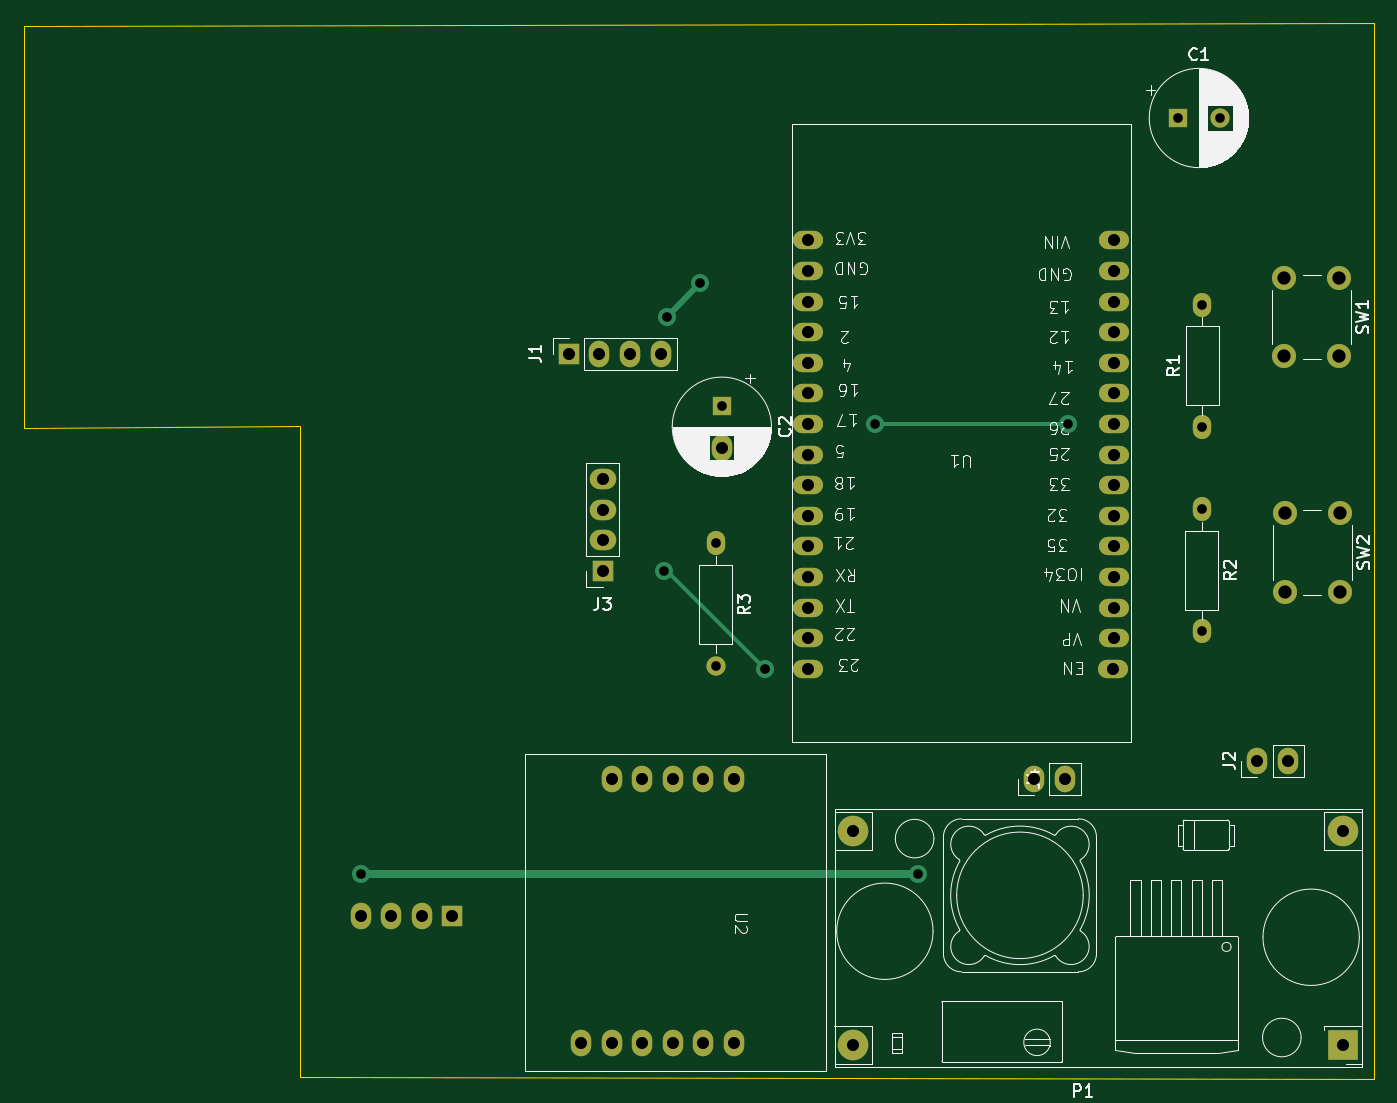
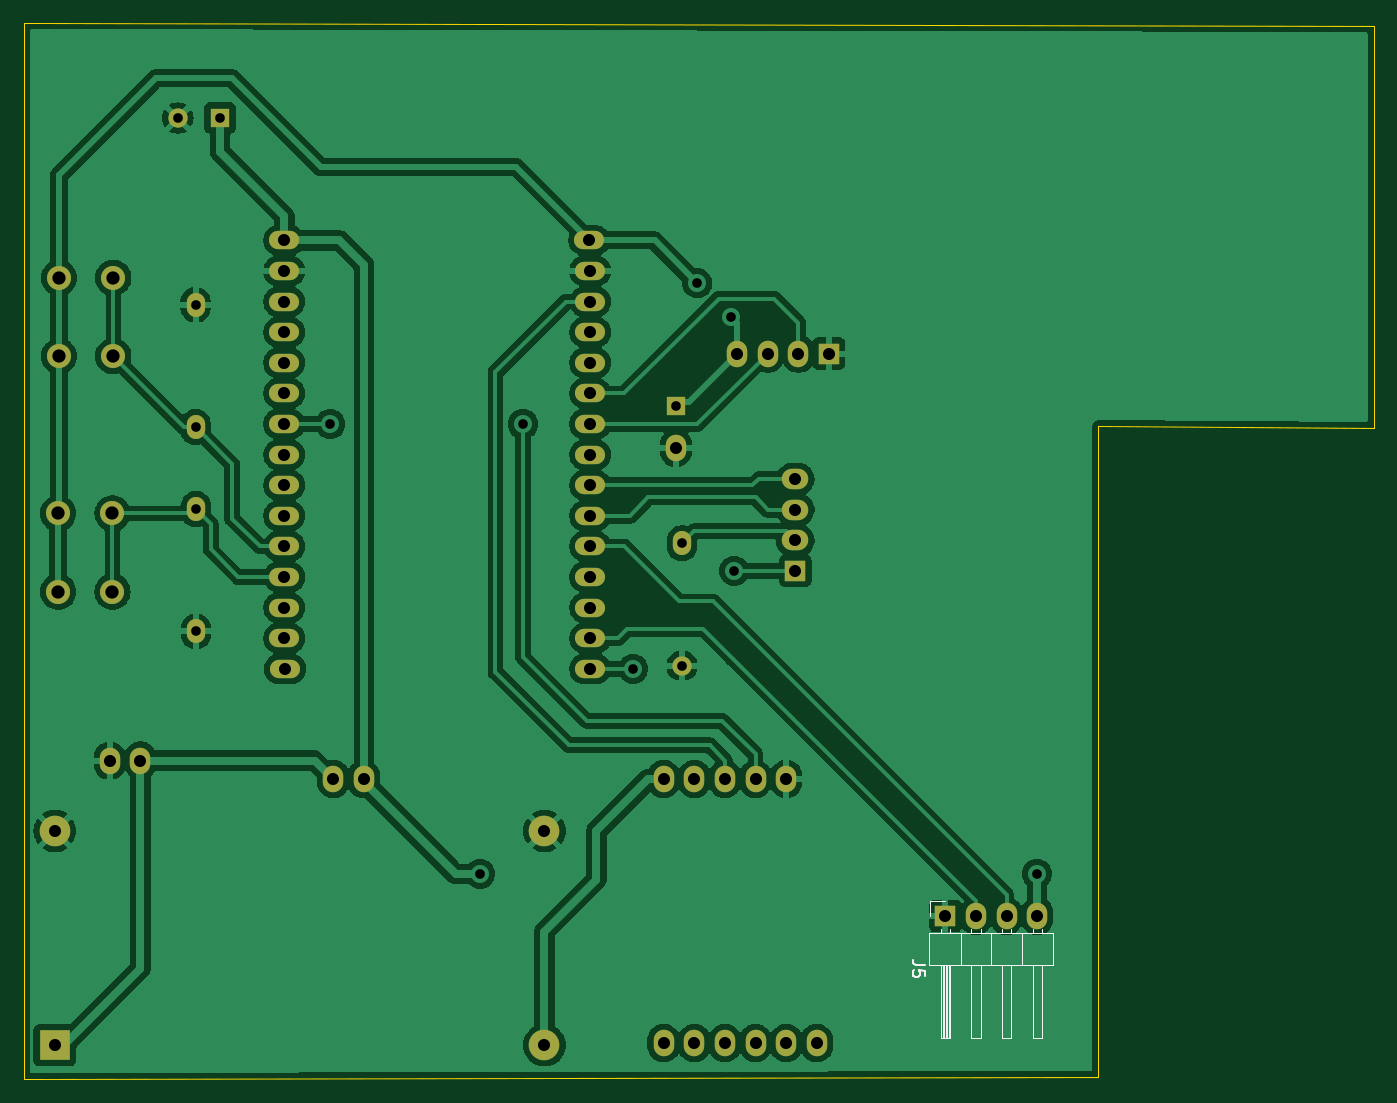
Circuit board: 11 layer files. Board 112.0 x 87.6 mm.
- bottom_copper: minor_hardware_pcb-B_Cu.gbr (135938 bytes)
- bottom_mask: minor_hardware_pcb-B_Mask.gbr (3196 bytes)
- paste: minor_hardware_pcb-B_Paste.gbr (505 bytes)
- bottom_silk: minor_hardware_pcb-B_Silkscreen.gbr (3431 bytes)
- outline: minor_hardware_pcb-Edge_Cuts.gbr (835 bytes)
- top_copper: minor_hardware_pcb-F_Cu.gbr (7151 bytes)
- top_mask: minor_hardware_pcb-F_Mask.gbr (3196 bytes)
- paste: minor_hardware_pcb-F_Paste.gbr (505 bytes)
- top_silk: minor_hardware_pcb-F_Silkscreen.gbr (69572 bytes)
- drill: minor_hardware_pcb-NPTH.drl (309 bytes)
- drill: minor_hardware_pcb-PTH.drl (1645 bytes)

=== bottom_copper: minor_hardware_pcb-B_Cu.gbr (135938 bytes, source omitted) ===
=== bottom_mask: minor_hardware_pcb-B_Mask.gbr ===
%TF.GenerationSoftware,KiCad,Pcbnew,8.0.9-8.0.9-0~ubuntu22.04.1*%
%TF.CreationDate,2025-05-12T13:18:15+05:45*%
%TF.ProjectId,minor_hardware_pcb,6d696e6f-725f-4686-9172-64776172655f,rev?*%
%TF.SameCoordinates,Original*%
%TF.FileFunction,Soldermask,Bot*%
%TF.FilePolarity,Negative*%
%FSLAX46Y46*%
G04 Gerber Fmt 4.6, Leading zero omitted, Abs format (unit mm)*
G04 Created by KiCad (PCBNEW 8.0.9-8.0.9-0~ubuntu22.04.1) date 2025-05-12 13:18:15*
%MOMM*%
%LPD*%
G01*
G04 APERTURE LIST*
%ADD10O,1.524000X2.000000*%
%ADD11O,2.500000X1.524000*%
%ADD12O,1.700000X2.200000*%
%ADD13R,1.700000X1.700000*%
%ADD14O,2.200000X1.700000*%
%ADD15C,2.000000*%
%ADD16R,1.600000X1.600000*%
%ADD17C,1.600000*%
%ADD18R,2.540000X2.540000*%
%ADD19C,2.540000*%
%ADD20O,1.600000X1.600000*%
G04 APERTURE END LIST*
D10*
%TO.C,R1*%
X172720000Y-109220000D03*
X172720000Y-99060000D03*
%TD*%
D11*
%TO.C,U1*%
X165279000Y-129286000D03*
X165354000Y-126746000D03*
X165354000Y-124206000D03*
X165354000Y-121666000D03*
X165354000Y-119126000D03*
X165354000Y-116586000D03*
X165354000Y-114046000D03*
X165354000Y-111506000D03*
X165354000Y-108966000D03*
X165354000Y-106426000D03*
X165354000Y-103886000D03*
X165354000Y-101346000D03*
X165354000Y-98806000D03*
X165354000Y-96266000D03*
X165354000Y-93726000D03*
X140029000Y-93726000D03*
X139954000Y-96266000D03*
X139954000Y-98806000D03*
X139954000Y-101346000D03*
X139954000Y-103886000D03*
X139954000Y-106426000D03*
X139954000Y-108966000D03*
X139954000Y-111506000D03*
X139954000Y-114046000D03*
X139954000Y-116586000D03*
X139954000Y-119126000D03*
X139954000Y-121666000D03*
X139954000Y-124206000D03*
X139954000Y-126746000D03*
X139954000Y-129286000D03*
%TD*%
D12*
%TO.C,J4*%
X158745000Y-138430000D03*
X161285000Y-138430000D03*
%TD*%
D13*
%TO.C,J3*%
X122936000Y-121158000D03*
D14*
X122936000Y-118618000D03*
X122936000Y-116078000D03*
X122936000Y-113538000D03*
%TD*%
D12*
%TO.C,J2*%
X177292000Y-136906000D03*
X179832000Y-136906000D03*
%TD*%
D15*
%TO.C,SW1*%
X184042000Y-96826000D03*
X184042000Y-103326000D03*
X179542000Y-96826000D03*
X179542000Y-103326000D03*
%TD*%
D10*
%TO.C,R2*%
X172684000Y-116026000D03*
X172684000Y-126186000D03*
%TD*%
D16*
%TO.C,C1*%
X170688000Y-83566000D03*
D17*
X174188000Y-83566000D03*
%TD*%
D15*
%TO.C,SW2*%
X184114000Y-116384000D03*
X184114000Y-122884000D03*
X179614000Y-116384000D03*
X179614000Y-122884000D03*
%TD*%
D18*
%TO.C,P1*%
X184404000Y-160528000D03*
D19*
X184404000Y-142748000D03*
X143764000Y-160528000D03*
X143764000Y-142748000D03*
%TD*%
D12*
%TO.C,U2*%
X133858000Y-138430000D03*
X131318000Y-138430000D03*
X128778000Y-138430000D03*
X126238000Y-138430000D03*
X123698000Y-138430000D03*
X121158000Y-160350000D03*
X123698000Y-160350000D03*
X126238000Y-160350000D03*
X128778000Y-160350000D03*
X131318000Y-160350000D03*
X133858000Y-160350000D03*
%TD*%
D10*
%TO.C,R3*%
X132334000Y-118872000D03*
D20*
X132334000Y-129032000D03*
%TD*%
D13*
%TO.C,J1*%
X120142000Y-103124000D03*
D12*
X122682000Y-103124000D03*
X125222000Y-103124000D03*
X127762000Y-103124000D03*
%TD*%
D16*
%TO.C,C2*%
X132842000Y-107442000D03*
D12*
X132842000Y-110942000D03*
%TD*%
%TO.C,J5*%
X102860000Y-149803000D03*
X105400000Y-149803000D03*
X107940000Y-149803000D03*
D13*
X110480000Y-149803000D03*
%TD*%
M02*

=== paste: minor_hardware_pcb-B_Paste.gbr ===
%TF.GenerationSoftware,KiCad,Pcbnew,8.0.9-8.0.9-0~ubuntu22.04.1*%
%TF.CreationDate,2025-05-12T13:18:15+05:45*%
%TF.ProjectId,minor_hardware_pcb,6d696e6f-725f-4686-9172-64776172655f,rev?*%
%TF.SameCoordinates,Original*%
%TF.FileFunction,Paste,Bot*%
%TF.FilePolarity,Positive*%
%FSLAX46Y46*%
G04 Gerber Fmt 4.6, Leading zero omitted, Abs format (unit mm)*
G04 Created by KiCad (PCBNEW 8.0.9-8.0.9-0~ubuntu22.04.1) date 2025-05-12 13:18:15*
%MOMM*%
%LPD*%
G01*
G04 APERTURE LIST*
G04 APERTURE END LIST*
M02*

=== bottom_silk: minor_hardware_pcb-B_Silkscreen.gbr ===
%TF.GenerationSoftware,KiCad,Pcbnew,8.0.9-8.0.9-0~ubuntu22.04.1*%
%TF.CreationDate,2025-05-12T13:18:15+05:45*%
%TF.ProjectId,minor_hardware_pcb,6d696e6f-725f-4686-9172-64776172655f,rev?*%
%TF.SameCoordinates,Original*%
%TF.FileFunction,Legend,Bot*%
%TF.FilePolarity,Positive*%
%FSLAX46Y46*%
G04 Gerber Fmt 4.6, Leading zero omitted, Abs format (unit mm)*
G04 Created by KiCad (PCBNEW 8.0.9-8.0.9-0~ubuntu22.04.1) date 2025-05-12 13:18:15*
%MOMM*%
%LPD*%
G01*
G04 APERTURE LIST*
%ADD10C,0.150000*%
%ADD11C,0.120000*%
G04 APERTURE END LIST*
D10*
X112204819Y-153854666D02*
X112919104Y-153854666D01*
X112919104Y-153854666D02*
X113061961Y-153807047D01*
X113061961Y-153807047D02*
X113157200Y-153711809D01*
X113157200Y-153711809D02*
X113204819Y-153568952D01*
X113204819Y-153568952D02*
X113204819Y-153473714D01*
X112204819Y-154807047D02*
X112204819Y-154330857D01*
X112204819Y-154330857D02*
X112681009Y-154283238D01*
X112681009Y-154283238D02*
X112633390Y-154330857D01*
X112633390Y-154330857D02*
X112585771Y-154426095D01*
X112585771Y-154426095D02*
X112585771Y-154664190D01*
X112585771Y-154664190D02*
X112633390Y-154759428D01*
X112633390Y-154759428D02*
X112681009Y-154807047D01*
X112681009Y-154807047D02*
X112776247Y-154854666D01*
X112776247Y-154854666D02*
X113014342Y-154854666D01*
X113014342Y-154854666D02*
X113109580Y-154807047D01*
X113109580Y-154807047D02*
X113157200Y-154759428D01*
X113157200Y-154759428D02*
X113204819Y-154664190D01*
X113204819Y-154664190D02*
X113204819Y-154426095D01*
X113204819Y-154426095D02*
X113157200Y-154330857D01*
X113157200Y-154330857D02*
X113109580Y-154283238D01*
D11*
%TO.C,J5*%
X101530000Y-151243000D02*
X111810000Y-151243000D01*
X101530000Y-153903000D02*
X101530000Y-151243000D01*
X102480000Y-151243000D02*
X102480000Y-150845929D01*
X102480000Y-153903000D02*
X102480000Y-159903000D01*
X102480000Y-159903000D02*
X103240000Y-159903000D01*
X103240000Y-151243000D02*
X103240000Y-150845929D01*
X103240000Y-159903000D02*
X103240000Y-153903000D01*
X104130000Y-153903000D02*
X104130000Y-151243000D01*
X105020000Y-151243000D02*
X105020000Y-150845929D01*
X105020000Y-153903000D02*
X105020000Y-159903000D01*
X105020000Y-159903000D02*
X105780000Y-159903000D01*
X105780000Y-151243000D02*
X105780000Y-150845929D01*
X105780000Y-159903000D02*
X105780000Y-153903000D01*
X106670000Y-153903000D02*
X106670000Y-151243000D01*
X107560000Y-151243000D02*
X107560000Y-150845929D01*
X107560000Y-153903000D02*
X107560000Y-159903000D01*
X107560000Y-159903000D02*
X108320000Y-159903000D01*
X108320000Y-151243000D02*
X108320000Y-150845929D01*
X108320000Y-159903000D02*
X108320000Y-153903000D01*
X109210000Y-153903000D02*
X109210000Y-151243000D01*
X110100000Y-151243000D02*
X110100000Y-150913000D01*
X110100000Y-153903000D02*
X110100000Y-159903000D01*
X110100000Y-159903000D02*
X110860000Y-159903000D01*
X110200000Y-159903000D02*
X110200000Y-153903000D01*
X110320000Y-159903000D02*
X110320000Y-153903000D01*
X110440000Y-159903000D02*
X110440000Y-153903000D01*
X110560000Y-159903000D02*
X110560000Y-153903000D01*
X110680000Y-159903000D02*
X110680000Y-153903000D01*
X110800000Y-159903000D02*
X110800000Y-153903000D01*
X110860000Y-151243000D02*
X110860000Y-150913000D01*
X110860000Y-159903000D02*
X110860000Y-153903000D01*
X111750000Y-148533000D02*
X110480000Y-148533000D01*
X111750000Y-149803000D02*
X111750000Y-148533000D01*
X111810000Y-151243000D02*
X111810000Y-153903000D01*
X111810000Y-153903000D02*
X101530000Y-153903000D01*
%TD*%
M02*

=== outline: minor_hardware_pcb-Edge_Cuts.gbr ===
%TF.GenerationSoftware,KiCad,Pcbnew,8.0.9-8.0.9-0~ubuntu22.04.1*%
%TF.CreationDate,2025-05-12T13:18:15+05:45*%
%TF.ProjectId,minor_hardware_pcb,6d696e6f-725f-4686-9172-64776172655f,rev?*%
%TF.SameCoordinates,Original*%
%TF.FileFunction,Profile,NP*%
%FSLAX46Y46*%
G04 Gerber Fmt 4.6, Leading zero omitted, Abs format (unit mm)*
G04 Created by KiCad (PCBNEW 8.0.9-8.0.9-0~ubuntu22.04.1) date 2025-05-12 13:18:15*
%MOMM*%
%LPD*%
G01*
G04 APERTURE LIST*
%TA.AperFunction,Profile*%
%ADD10C,0.050000*%
%TD*%
G04 APERTURE END LIST*
D10*
X97790000Y-109156500D02*
X97790000Y-163195000D01*
X74930000Y-75946000D02*
X74930000Y-109283500D01*
X186944000Y-75692000D02*
X74930000Y-75946000D01*
X97790000Y-163195000D02*
X186944000Y-163322000D01*
X186944000Y-163322000D02*
X186944000Y-75692000D01*
X74930000Y-109283500D02*
X97790000Y-109156500D01*
M02*

=== top_copper: minor_hardware_pcb-F_Cu.gbr (7151 bytes, source omitted) ===
=== top_mask: minor_hardware_pcb-F_Mask.gbr ===
%TF.GenerationSoftware,KiCad,Pcbnew,8.0.9-8.0.9-0~ubuntu22.04.1*%
%TF.CreationDate,2025-05-12T13:18:15+05:45*%
%TF.ProjectId,minor_hardware_pcb,6d696e6f-725f-4686-9172-64776172655f,rev?*%
%TF.SameCoordinates,Original*%
%TF.FileFunction,Soldermask,Top*%
%TF.FilePolarity,Negative*%
%FSLAX46Y46*%
G04 Gerber Fmt 4.6, Leading zero omitted, Abs format (unit mm)*
G04 Created by KiCad (PCBNEW 8.0.9-8.0.9-0~ubuntu22.04.1) date 2025-05-12 13:18:15*
%MOMM*%
%LPD*%
G01*
G04 APERTURE LIST*
%ADD10O,1.524000X2.000000*%
%ADD11O,2.500000X1.524000*%
%ADD12O,1.700000X2.200000*%
%ADD13R,1.700000X1.700000*%
%ADD14O,2.200000X1.700000*%
%ADD15C,2.000000*%
%ADD16R,1.600000X1.600000*%
%ADD17C,1.600000*%
%ADD18R,2.540000X2.540000*%
%ADD19C,2.540000*%
%ADD20O,1.600000X1.600000*%
G04 APERTURE END LIST*
D10*
%TO.C,R1*%
X172720000Y-109220000D03*
X172720000Y-99060000D03*
%TD*%
D11*
%TO.C,U1*%
X165279000Y-129286000D03*
X165354000Y-126746000D03*
X165354000Y-124206000D03*
X165354000Y-121666000D03*
X165354000Y-119126000D03*
X165354000Y-116586000D03*
X165354000Y-114046000D03*
X165354000Y-111506000D03*
X165354000Y-108966000D03*
X165354000Y-106426000D03*
X165354000Y-103886000D03*
X165354000Y-101346000D03*
X165354000Y-98806000D03*
X165354000Y-96266000D03*
X165354000Y-93726000D03*
X140029000Y-93726000D03*
X139954000Y-96266000D03*
X139954000Y-98806000D03*
X139954000Y-101346000D03*
X139954000Y-103886000D03*
X139954000Y-106426000D03*
X139954000Y-108966000D03*
X139954000Y-111506000D03*
X139954000Y-114046000D03*
X139954000Y-116586000D03*
X139954000Y-119126000D03*
X139954000Y-121666000D03*
X139954000Y-124206000D03*
X139954000Y-126746000D03*
X139954000Y-129286000D03*
%TD*%
D12*
%TO.C,J4*%
X158745000Y-138430000D03*
X161285000Y-138430000D03*
%TD*%
D13*
%TO.C,J3*%
X122936000Y-121158000D03*
D14*
X122936000Y-118618000D03*
X122936000Y-116078000D03*
X122936000Y-113538000D03*
%TD*%
D12*
%TO.C,J2*%
X177292000Y-136906000D03*
X179832000Y-136906000D03*
%TD*%
D15*
%TO.C,SW1*%
X184042000Y-96826000D03*
X184042000Y-103326000D03*
X179542000Y-96826000D03*
X179542000Y-103326000D03*
%TD*%
D10*
%TO.C,R2*%
X172684000Y-116026000D03*
X172684000Y-126186000D03*
%TD*%
D16*
%TO.C,C1*%
X170688000Y-83566000D03*
D17*
X174188000Y-83566000D03*
%TD*%
D15*
%TO.C,SW2*%
X184114000Y-116384000D03*
X184114000Y-122884000D03*
X179614000Y-116384000D03*
X179614000Y-122884000D03*
%TD*%
D18*
%TO.C,P1*%
X184404000Y-160528000D03*
D19*
X184404000Y-142748000D03*
X143764000Y-160528000D03*
X143764000Y-142748000D03*
%TD*%
D12*
%TO.C,U2*%
X133858000Y-138430000D03*
X131318000Y-138430000D03*
X128778000Y-138430000D03*
X126238000Y-138430000D03*
X123698000Y-138430000D03*
X121158000Y-160350000D03*
X123698000Y-160350000D03*
X126238000Y-160350000D03*
X128778000Y-160350000D03*
X131318000Y-160350000D03*
X133858000Y-160350000D03*
%TD*%
D10*
%TO.C,R3*%
X132334000Y-118872000D03*
D20*
X132334000Y-129032000D03*
%TD*%
D13*
%TO.C,J1*%
X120142000Y-103124000D03*
D12*
X122682000Y-103124000D03*
X125222000Y-103124000D03*
X127762000Y-103124000D03*
%TD*%
D16*
%TO.C,C2*%
X132842000Y-107442000D03*
D12*
X132842000Y-110942000D03*
%TD*%
%TO.C,J5*%
X102860000Y-149803000D03*
X105400000Y-149803000D03*
X107940000Y-149803000D03*
D13*
X110480000Y-149803000D03*
%TD*%
M02*

=== paste: minor_hardware_pcb-F_Paste.gbr ===
%TF.GenerationSoftware,KiCad,Pcbnew,8.0.9-8.0.9-0~ubuntu22.04.1*%
%TF.CreationDate,2025-05-12T13:18:15+05:45*%
%TF.ProjectId,minor_hardware_pcb,6d696e6f-725f-4686-9172-64776172655f,rev?*%
%TF.SameCoordinates,Original*%
%TF.FileFunction,Paste,Top*%
%TF.FilePolarity,Positive*%
%FSLAX46Y46*%
G04 Gerber Fmt 4.6, Leading zero omitted, Abs format (unit mm)*
G04 Created by KiCad (PCBNEW 8.0.9-8.0.9-0~ubuntu22.04.1) date 2025-05-12 13:18:15*
%MOMM*%
%LPD*%
G01*
G04 APERTURE LIST*
G04 APERTURE END LIST*
M02*

=== top_silk: minor_hardware_pcb-F_Silkscreen.gbr (69572 bytes, source omitted) ===
=== drill: minor_hardware_pcb-NPTH.drl ===
M48
; DRILL file {KiCad 8.0.9-8.0.9-0~ubuntu22.04.1} date 2025-05-12T13:18:26+0545
; FORMAT={-:-/ absolute / inch / decimal}
; #@! TF.CreationDate,2025-05-12T13:18:26+05:45
; #@! TF.GenerationSoftware,Kicad,Pcbnew,8.0.9-8.0.9-0~ubuntu22.04.1
; #@! TF.FileFunction,NonPlated,1,2,NPTH
FMAT,2
INCH
%
G90
G05
M30

=== drill: minor_hardware_pcb-PTH.drl ===
M48
; DRILL file {KiCad 8.0.9-8.0.9-0~ubuntu22.04.1} date 2025-05-12T13:18:26+0545
; FORMAT={-:-/ absolute / inch / decimal}
; #@! TF.CreationDate,2025-05-12T13:18:26+05:45
; #@! TF.GenerationSoftware,Kicad,Pcbnew,8.0.9-8.0.9-0~ubuntu22.04.1
; #@! TF.FileFunction,Plated,1,2,PTH
FMAT,2
INCH
; #@! TA.AperFunction,Plated,PTH,ViaDrill
T1C0.0315
; #@! TA.AperFunction,Plated,PTH,ComponentDrill
T2C0.0315
; #@! TA.AperFunction,Plated,PTH,ComponentDrill
T3C0.0394
; #@! TA.AperFunction,Plated,PTH,ComponentDrill
T4C0.0433
%
G90
G05
T1
X4.05Y-5.76
X5.04Y-4.77
X5.05Y-3.94
X5.16Y-3.83
X5.37Y-5.09
X5.73Y-4.29
X5.87Y-5.76
X6.36Y-4.29
T2
X5.21Y-4.68
X5.21Y-5.08
X5.23Y-4.23
X6.72Y-3.29
X6.7986Y-4.568
X6.7986Y-4.968
X6.8Y-3.9
X6.8Y-4.3
X6.8578Y-3.29
T3
X4.0496Y-5.8978
X4.1496Y-5.8978
X4.2496Y-5.8978
X4.3496Y-5.8978
X4.73Y-4.06
X4.77Y-6.313
X4.83Y-4.06
X4.84Y-4.47
X4.84Y-4.57
X4.84Y-4.67
X4.84Y-4.77
X4.87Y-5.45
X4.87Y-6.313
X4.93Y-4.06
X4.97Y-5.45
X4.97Y-6.313
X5.03Y-4.06
X5.07Y-5.45
X5.07Y-6.313
X5.17Y-5.45
X5.17Y-6.313
X5.23Y-4.3678
X5.27Y-5.45
X5.27Y-6.313
X5.51Y-3.79
X5.51Y-3.89
X5.51Y-3.99
X5.51Y-4.09
X5.51Y-4.19
X5.51Y-4.29
X5.51Y-4.39
X5.51Y-4.49
X5.51Y-4.59
X5.51Y-4.69
X5.51Y-4.79
X5.51Y-4.89
X5.51Y-4.99
X5.51Y-5.09
X5.513Y-3.69
X5.66Y-5.62
X5.66Y-6.32
X6.2498Y-5.45
X6.3498Y-5.45
X6.507Y-5.09
X6.51Y-3.69
X6.51Y-3.79
X6.51Y-3.89
X6.51Y-3.99
X6.51Y-4.09
X6.51Y-4.19
X6.51Y-4.29
X6.51Y-4.39
X6.51Y-4.49
X6.51Y-4.59
X6.51Y-4.69
X6.51Y-4.79
X6.51Y-4.89
X6.51Y-4.99
X6.98Y-5.39
X7.08Y-5.39
X7.26Y-5.62
X7.26Y-6.32
T4
X7.0686Y-3.812
X7.0686Y-4.068
X7.0714Y-4.582
X7.0714Y-4.838
X7.2457Y-3.812
X7.2457Y-4.068
X7.2486Y-4.582
X7.2486Y-4.838
M30

